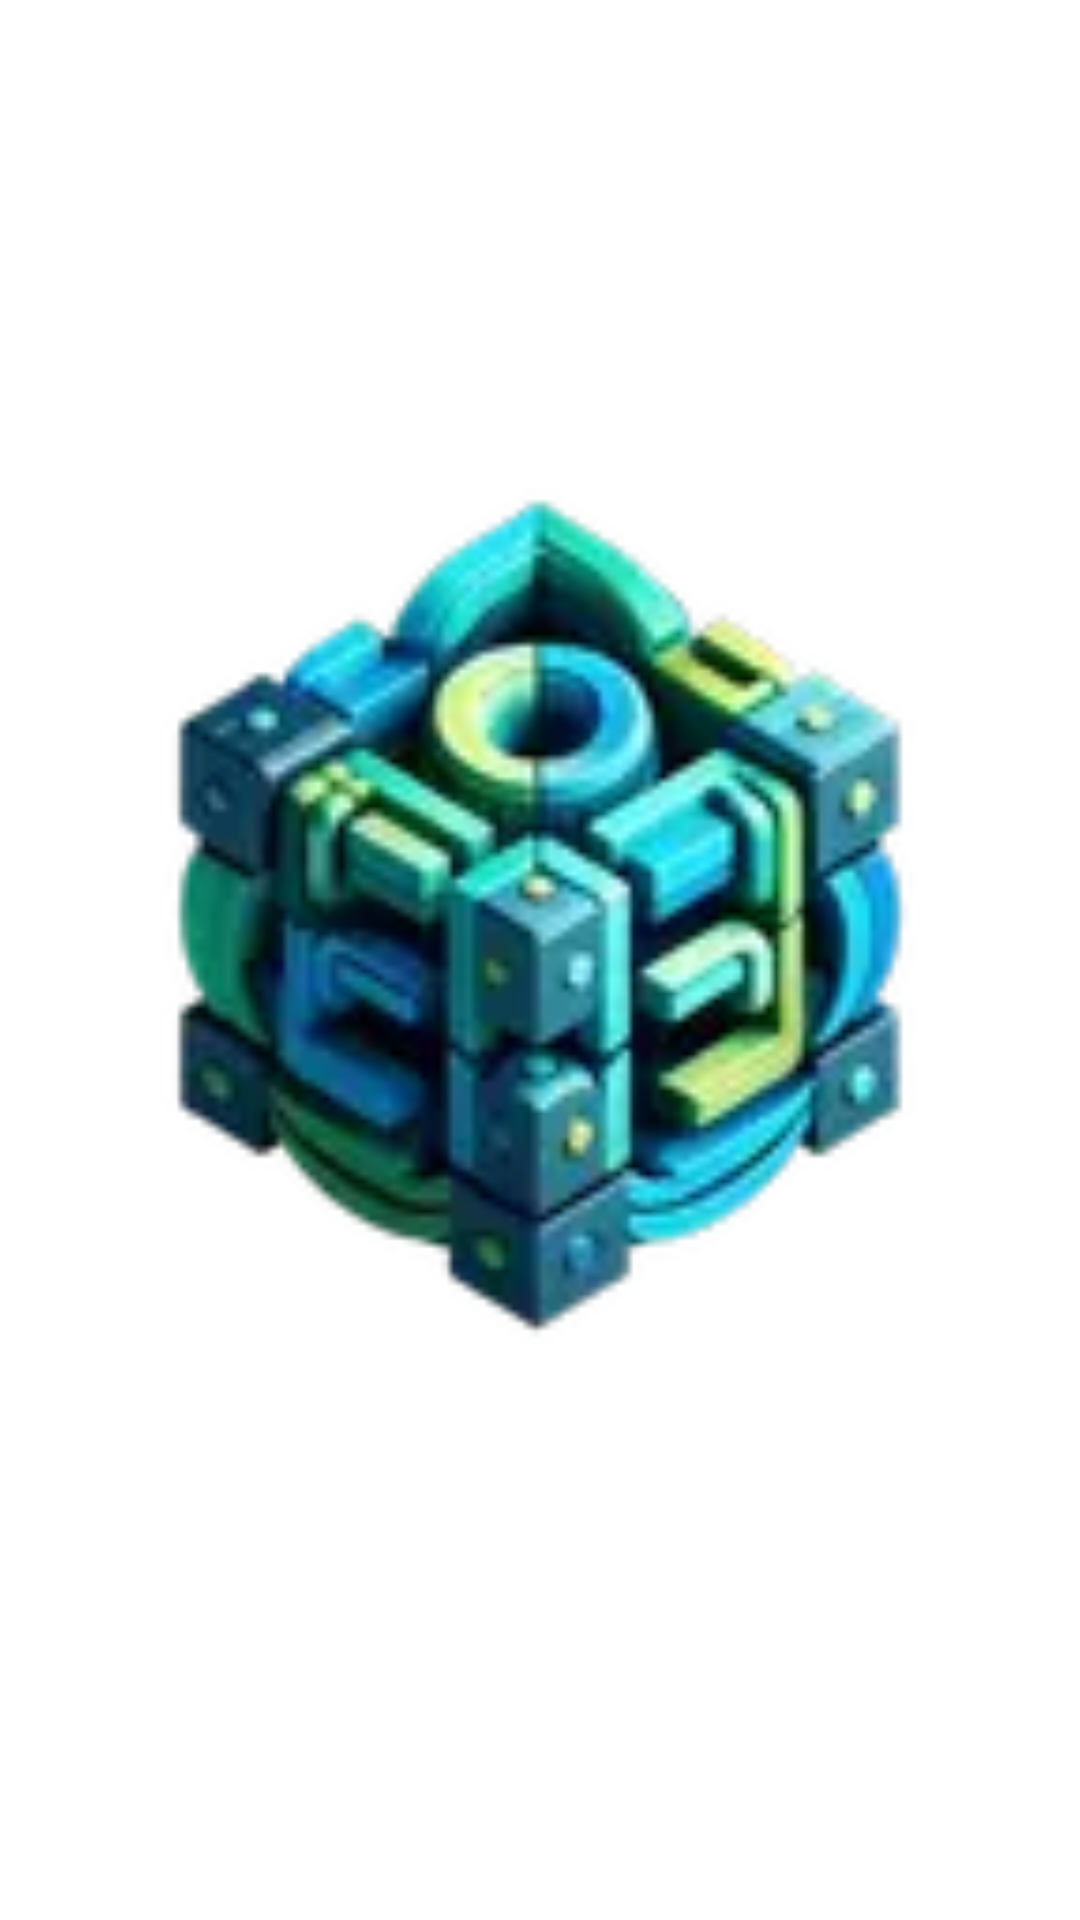

Android layout source for this screen:
<!-- AndroidManifest.xml: application theme Theme.Epilego -->
<!-- res/layout/activity_splash.xml -->
<?xml version="1.0" encoding="utf-8"?>
<androidx.constraintlayout.widget.ConstraintLayout xmlns:android="http://schemas.android.com/apk/res/android"
    xmlns:app="http://schemas.android.com/apk/res-auto"
    xmlns:tools="http://schemas.android.com/tools"
    android:layout_width="match_parent"
    android:layout_height="match_parent"
    android:background="@color/bg_color">

    <ImageView
        android:id="@+id/splash_image"
        android:layout_width="@dimen/_150sdp"
        android:layout_height="@dimen/_150sdp"
        android:src="@mipmap/ic_launcher"
        app:layout_constraintBottom_toBottomOf="parent"
        app:layout_constraintEnd_toEndOf="parent"
        app:layout_constraintStart_toStartOf="parent"
        app:layout_constraintTop_toTopOf="parent"
        android:importantForAccessibility="no" />

</androidx.constraintlayout.widget.ConstraintLayout>
<!-- resources referenced by this layout -->
<resources>
  <color name="bg_color">@color/white</color>
  <!-- mipmap ic_launcher: webp bitmap (mipmap-hdpi, 1920 bytes) -->
  <style name="Theme.Epilego" parent="Base.Theme.Epilego" />
  <color name="white">#fff</color>
  <style name="Base.Theme.Epilego" parent="Theme.Material3.DayNight.NoActionBar">
          
          <item name="colorPrimary">@color/colorPrimary</item>
      </style>
  <color name="colorPrimary">@color/token_color</color>
  <color name="token_color">#38A2A2</color>
</resources>
